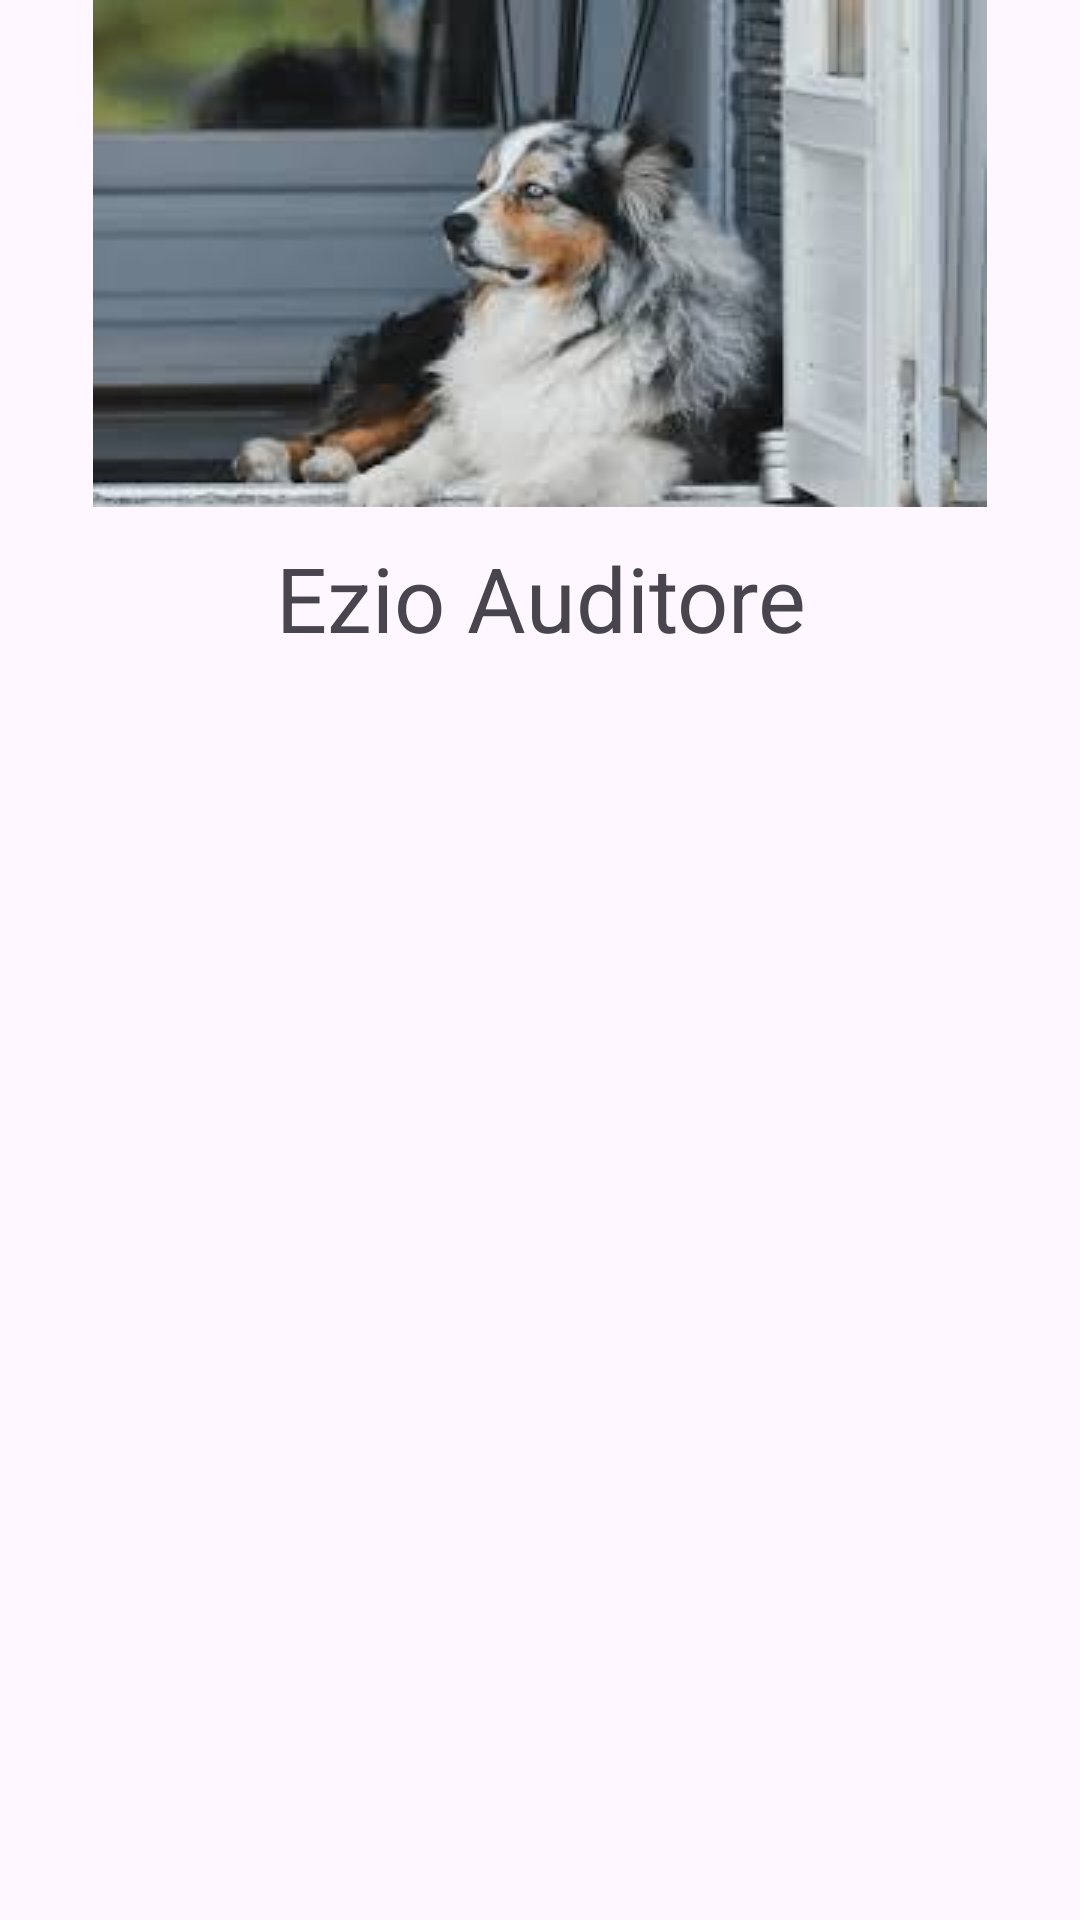

The Android layout XML behind this screen, and the referenced resources:
<!-- AndroidManifest.xml: application theme Theme.Modulo8 -->
<!-- res/layout/fragment_profile.xml -->
<?xml version="1.0" encoding="utf-8"?>
<FrameLayout xmlns:android="http://schemas.android.com/apk/res/android"
    xmlns:tools="http://schemas.android.com/tools"
    android:layout_width="match_parent"
    android:layout_height="match_parent"
    tools:context=".ProfileFragment">

    <LinearLayout
        android:id="@+id/profilePic"
        android:layout_width="match_parent"
        android:orientation="vertical"
        android:layout_height="match_parent">

        <ImageView
            android:id="@+id/profileImage"
            android:layout_width="match_parent"
            android:layout_height="wrap_content"
            android:src="@drawable/pastor6"/>

        <TextView
            android:layout_width="match_parent"
            android:layout_height="wrap_content"
            android:textSize="30sp"
            android:paddingVertical="10dp"
            android:text="@string/pet_name"
            android:textAlignment="center"/>

        <androidx.recyclerview.widget.RecyclerView
            android:id="@+id/recyclerviewGallery"
            android:layout_width="match_parent"
            android:layout_height="match_parent"
            android:layout_margin="3dp"
            />
    </LinearLayout>

</FrameLayout>
<!-- resources referenced by this layout -->
<resources>
  <!-- drawable pastor6: jpeg bitmap (drawable, 6961 bytes) -->
  <string name="pet_name">Ezio Auditore</string>
  <style name="Theme.Modulo8" parent="Base.Theme.Modulo8" />
  <style name="Base.Theme.Modulo8" parent="Theme.Material3.DayNight.NoActionBar">
          <item name="colorPrimary">@color/lightPrimary</item>
          <item name="colorPrimaryDark">@color/lightPrimary</item>
          <item name="colorAccent">@color/accent</item>
      </style>
  <color name="lightPrimary">#adcd3d</color>
  <color name="accent">#00bcd4</color>
</resources>
